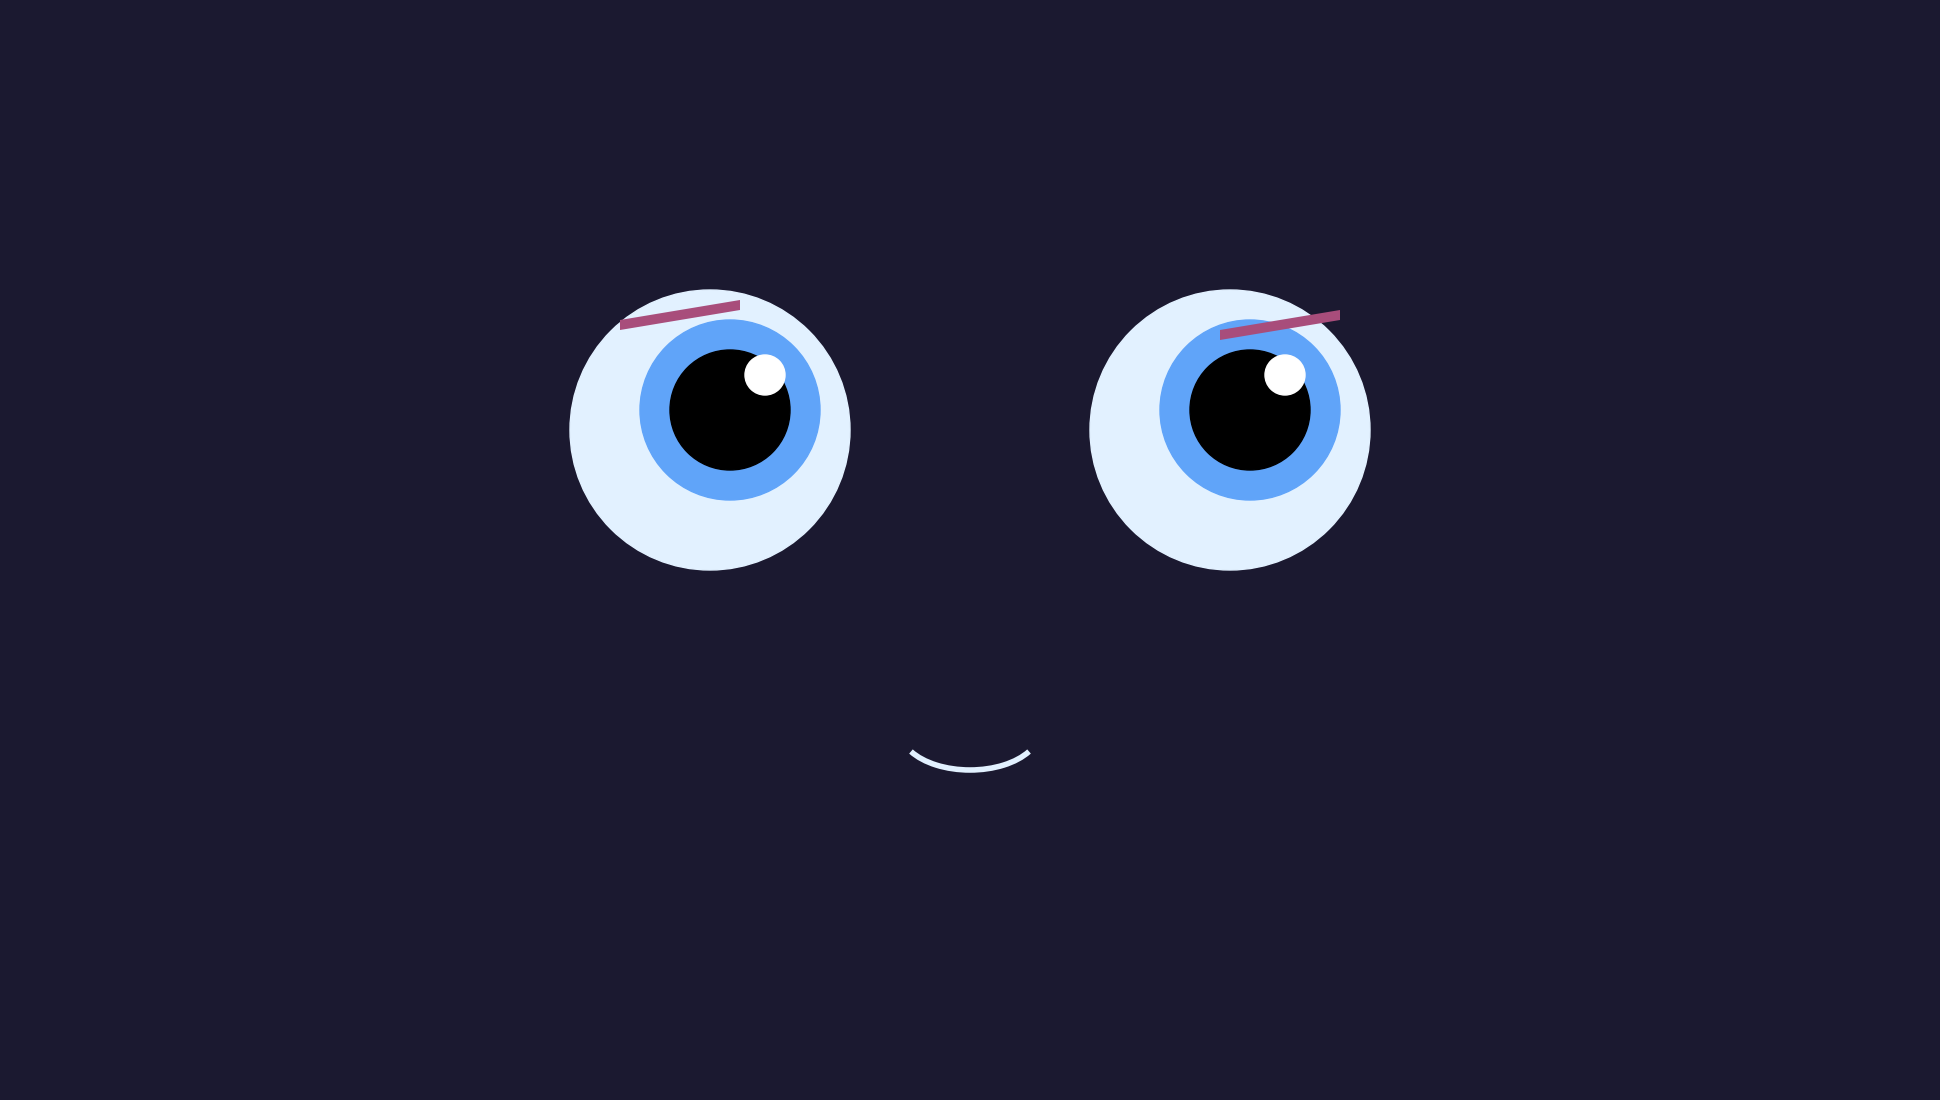

The script that saved this image:
import matplotlib.pyplot as plt
import matplotlib.patches as patches
from matplotlib.animation import FuncAnimation
import numpy as np

fig, ax = plt.subplots(figsize=(19.2, 10.8), dpi=100)
plt.subplots_adjust(left=0, right=1, top=1, bottom=0)
ax.set_xlim(0, 1920)
ax.set_ylim(0, 1080)
ax.axis('off')
fig.patch.set_facecolor('#1B1930')
ax.set_facecolor('#1B1930')

parts = {}

def draw_curious_eyes():
    centers = [(700, 660), (1220, 660)]
    for i, (cx, cy) in enumerate(centers):
        parts[f'eye_outer_{i}'] = patches.Circle((cx, cy), 140, color='#E2F1FF')
        parts[f'eye_blue_{i}'] = patches.Circle((cx + 20, cy + 20), 90, color='#60A4F9')
        parts[f'eye_black_{i}'] = patches.Circle((cx + 20, cy + 20), 60, color='black')
        parts[f'sparkle_{i}'] = patches.Circle((cx + 55, cy + 55), 20, color='white')
        ax.add_patch(parts[f'eye_outer_{i}'])
        ax.add_patch(parts[f'eye_blue_{i}'])
        ax.add_patch(parts[f'eye_black_{i}'])
        ax.add_patch(parts[f'sparkle_{i}'])

def draw_curious_mouth():
    parts['mouth'] = patches.Arc((960, 360), 140, 80, theta1=200, theta2=340, color='#E2F1FF', lw=4)
    ax.add_patch(parts['mouth'])

def draw_curious_eyebrows():
    coords = [
        [(610, 770), (730, 790), (730, 780), (610, 760)],
        [(1210, 760), (1330, 780), (1330, 770), (1210, 750)]
    ]
    for i in range(2):
        parts[f'brow_{i}'] = patches.Polygon(coords[i], closed=True, facecolor='#A84D7B')
        ax.add_patch(parts[f'brow_{i}'])

def update(frame):
    shift = 5 * np.sin(frame * 0.2)
    for i in range(2):
        cx = 700 if i == 0 else 1220
        cy = 660
        parts[f'eye_blue_{i}'].center = (cx + 20 + shift, cy + 20)
        parts[f'eye_black_{i}'].center = (cx + 20 + shift, cy + 20)
    return list(parts.values())

draw_curious_eyes()
draw_curious_mouth()
draw_curious_eyebrows()

ani = FuncAnimation(fig, update, frames=300, interval=16, blit=True)
plt.show()